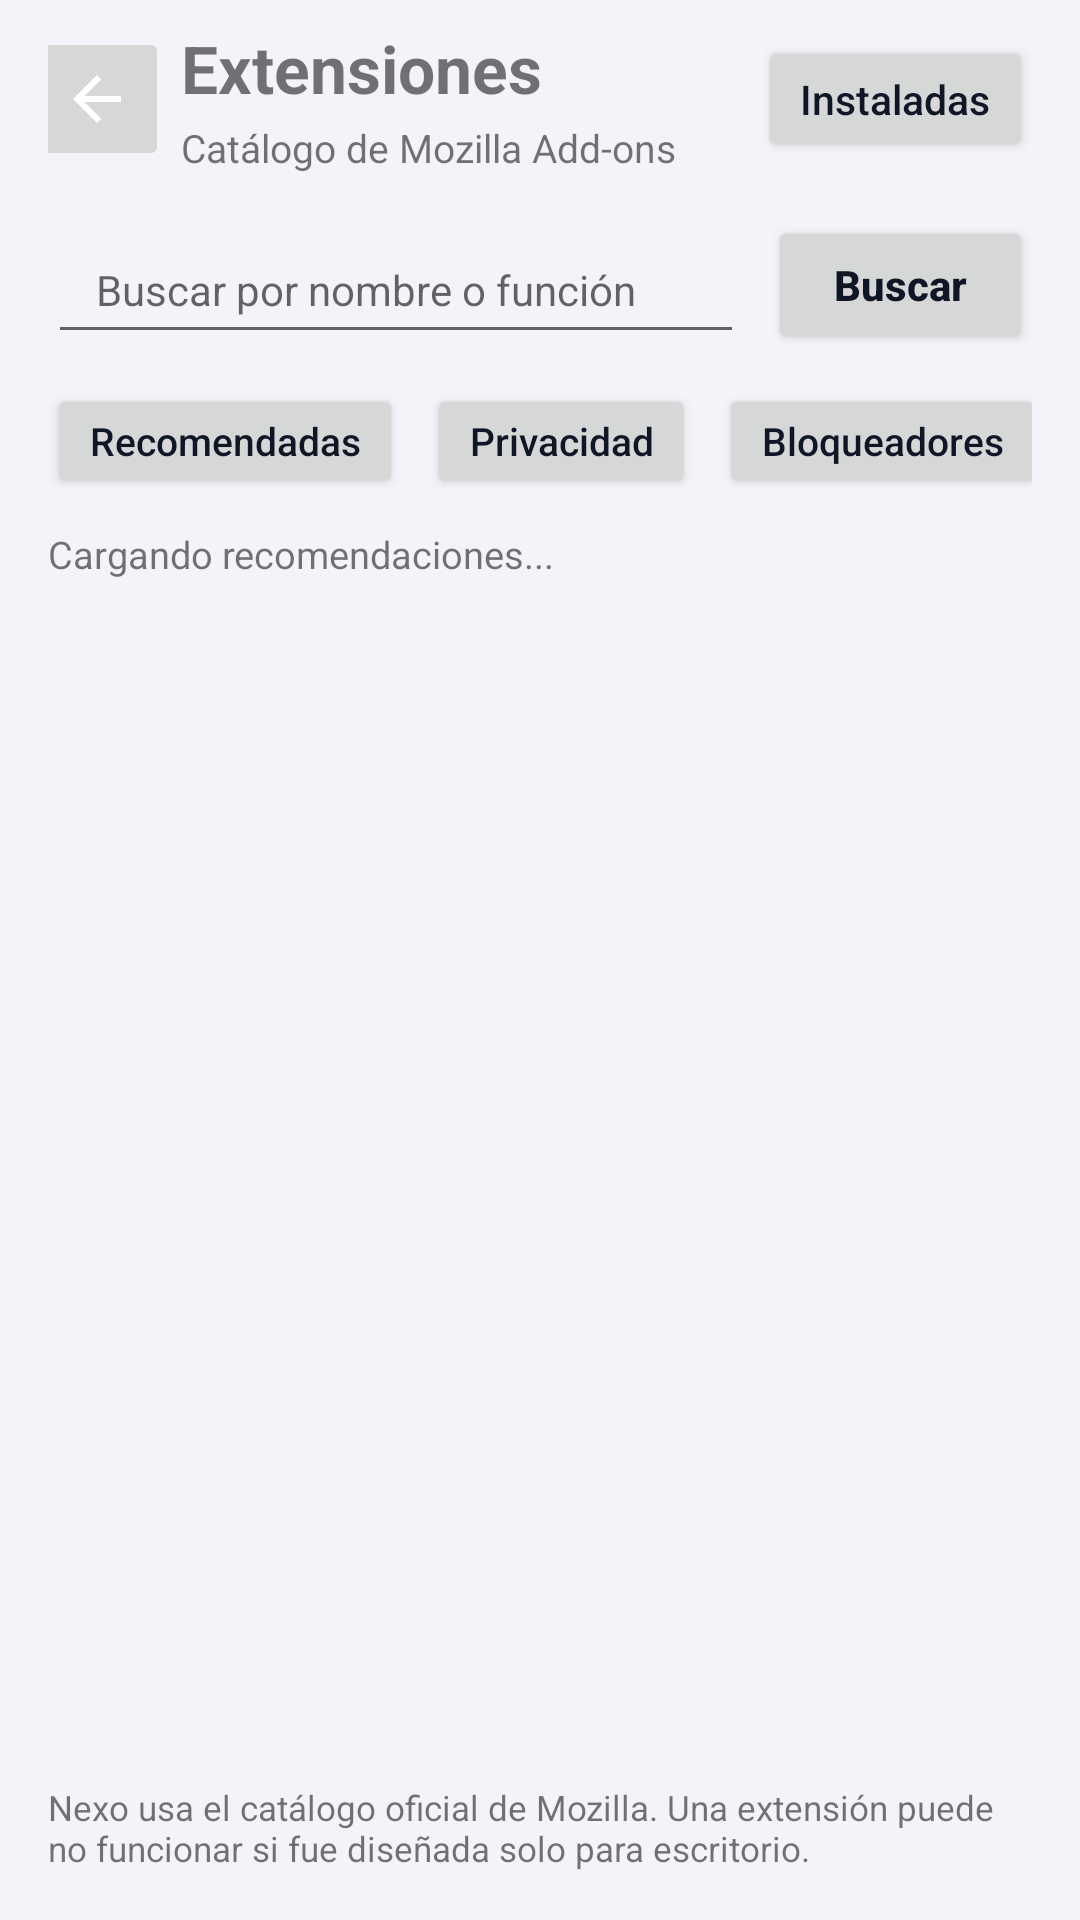

The Android layout XML behind this screen, and the referenced resources:
<!-- AndroidManifest.xml: application theme Theme.Nexo.Light.Violet -->
<!-- res/layout/activity_extension_store.xml -->
<?xml version="1.0" encoding="utf-8"?>
<LinearLayout xmlns:android="http://schemas.android.com/apk/res/android"
    android:id="@+id/storeRoot"
    android:layout_width="match_parent"
    android:layout_height="match_parent"
    android:orientation="vertical"
    android:paddingStart="16dp"
    android:paddingTop="8dp"
    android:paddingEnd="16dp"
    android:paddingBottom="16dp">

    <LinearLayout
        android:layout_width="match_parent"
        android:layout_height="wrap_content"
        android:layout_marginStart="-8dp"
        android:gravity="center_vertical"
        android:orientation="horizontal">

        <ImageButton
            android:id="@+id/backButton"
            android:layout_width="48dp"
            android:layout_height="48dp"
            android:contentDescription="@string/back"
            android:scaleType="center"
            android:src="@drawable/ic_nav_back" />

        <LinearLayout
            android:layout_width="0dp"
            android:layout_height="wrap_content"
            android:layout_marginStart="4dp"
            android:layout_weight="1"
            android:orientation="vertical">

            <TextView
                android:id="@+id/storeTitle"
                android:layout_width="match_parent"
                android:layout_height="wrap_content"
                android:ellipsize="end"
                android:maxLines="1"
                android:text="Extensiones"
                android:textSize="22sp"
                android:textStyle="bold" />

            <TextView
                android:id="@+id/storeSubtitle"
                android:layout_width="match_parent"
                android:layout_height="wrap_content"
                android:layout_marginTop="3dp"
                android:ellipsize="end"
                android:maxLines="1"
                android:text="Catálogo de Mozilla Add-ons"
                android:textSize="13sp" />
        </LinearLayout>

        <Button
            android:id="@+id/installedExtensionsButton"
            android:layout_width="wrap_content"
            android:layout_height="42dp"
            android:paddingStart="14dp"
            android:paddingEnd="14dp"
            android:minWidth="0dp"
            android:minHeight="0dp"
            android:text="Instaladas"
            android:textAllCaps="false"
            android:textSize="13.5sp" />
    </LinearLayout>

    <LinearLayout
        android:layout_width="match_parent"
        android:layout_height="wrap_content"
        android:layout_marginTop="14dp"
        android:gravity="center_vertical"
        android:orientation="horizontal">

        <EditText
            android:id="@+id/storeSearch"
            android:layout_width="0dp"
            android:layout_height="46dp"
            android:layout_weight="1"
            android:hint="Buscar por nombre o función"
            android:imeOptions="actionSearch"
            android:paddingStart="16dp"
            android:paddingEnd="16dp"
            android:singleLine="true"
            android:textSize="14sp" />

        <Button
            android:id="@+id/storeSearchButton"
            android:layout_width="88dp"
            android:layout_height="46dp"
            android:layout_marginStart="8dp"
            android:text="Buscar"
            android:textAllCaps="false"
            android:textSize="14sp"
            android:textStyle="bold" />
    </LinearLayout>

    <HorizontalScrollView
        android:layout_width="match_parent"
        android:layout_height="wrap_content"
        android:layout_marginTop="10dp"
        android:scrollbars="none">

        <LinearLayout
            android:layout_width="wrap_content"
            android:layout_height="wrap_content"
            android:orientation="horizontal">

            <Button
                android:id="@+id/recommendedButton"
                android:layout_width="wrap_content"
                android:layout_height="38dp"
                android:paddingStart="14dp"
                android:paddingEnd="14dp"
                android:text="Recomendadas"
                android:textAllCaps="false"
                android:textSize="13sp" />

            <Button
                android:id="@+id/privacyButton"
                android:layout_width="wrap_content"
                android:layout_height="38dp"
                android:layout_marginStart="8dp"
                android:paddingStart="14dp"
                android:paddingEnd="14dp"
                android:text="Privacidad"
                android:textAllCaps="false"
                android:textSize="13sp" />

            <Button
                android:id="@+id/blockersButton"
                android:layout_width="wrap_content"
                android:layout_height="38dp"
                android:layout_marginStart="8dp"
                android:paddingStart="14dp"
                android:paddingEnd="14dp"
                android:text="Bloqueadores"
                android:textAllCaps="false"
                android:textSize="13sp" />

            <Button
                android:id="@+id/productivityButton"
                android:layout_width="wrap_content"
                android:layout_height="38dp"
                android:layout_marginStart="8dp"
                android:paddingStart="14dp"
                android:paddingEnd="14dp"
                android:text="Productividad"
                android:textAllCaps="false"
                android:textSize="13sp" />

            <Button
                android:id="@+id/passwordsButton"
                android:layout_width="wrap_content"
                android:layout_height="38dp"
                android:layout_marginStart="8dp"
                android:paddingStart="14dp"
                android:paddingEnd="14dp"
                android:text="Contraseñas"
                android:textAllCaps="false"
                android:textSize="13sp" />

            <Button
                android:id="@+id/videoButton"
                android:layout_width="wrap_content"
                android:layout_height="38dp"
                android:layout_marginStart="8dp"
                android:paddingStart="14dp"
                android:paddingEnd="14dp"
                android:text="Video"
                android:textAllCaps="false"
                android:textSize="13sp" />

            <Button
                android:id="@+id/appearanceButton"
                android:layout_width="wrap_content"
                android:layout_height="38dp"
                android:layout_marginStart="8dp"
                android:paddingStart="14dp"
                android:paddingEnd="14dp"
                android:text="Apariencia"
                android:textAllCaps="false"
                android:textSize="13sp" />
        </LinearLayout>
    </HorizontalScrollView>

    <TextView
        android:id="@+id/storeStatus"
        android:layout_width="match_parent"
        android:layout_height="wrap_content"
        android:layout_marginTop="10dp"
        android:text="Cargando recomendaciones..."
        android:textSize="12.5sp" />

    <ProgressBar
        android:id="@+id/storeProgress"
        style="?android:attr/progressBarStyleHorizontal"
        android:layout_width="match_parent"
        android:layout_height="3dp"
        android:layout_marginTop="6dp"
        android:visibility="gone" />

    <ListView
        android:id="@+id/storeList"
        android:listSelector="@android:color/transparent"
        android:drawSelectorOnTop="false"
        android:layout_width="match_parent"
        android:layout_height="0dp"
        android:layout_marginTop="10dp"
        android:layout_weight="1"
        android:clipToPadding="false"
        android:divider="@android:color/transparent"
        android:dividerHeight="10dp"
        android:paddingBottom="12dp" />

    <TextView
        android:id="@+id/storeHelp"
        android:layout_width="match_parent"
        android:layout_height="wrap_content"
        android:layout_marginTop="6dp"
        android:text="Nexo usa el catálogo oficial de Mozilla. Una extensión puede no funcionar si fue diseñada solo para escritorio."
        android:textSize="11.5sp" />
</LinearLayout>
<!-- resources referenced by this layout -->
<resources>
  <!-- drawable ic_nav_back (drawable) -->
  <?xml version="1.0" encoding="utf-8"?>
  <vector xmlns:android="http://schemas.android.com/apk/res/android"
      android:width="24dp" android:height="24dp"
      android:viewportWidth="24" android:viewportHeight="24">
      <path android:fillColor="#FFFFFFFF"
          android:pathData="M20,11H7.83l5.59,-5.59L12,4l-8,8 8,8 1.42,-1.41L7.83,13H20z"/>
  </vector>
  <string name="back">Volver</string>
  <style name="Theme.Nexo.Light.Violet" parent="Theme.Nexo.Base.Light">
          <item name="android:colorAccent">#7C3AED</item>
          <item name="android:colorPrimary">#7C3AED</item>
          <item name="android:colorControlActivated">#7C3AED</item>
          <item name="android:textColorHighlight">#7C3AED55</item>
          <item name="android:alertDialogTheme">@style/Theme.Nexo.Dialog.Light.Violet</item>
          <item name="android:dialogTheme">@style/Theme.Nexo.Dialog.Light.Violet</item>
          <item name="android:datePickerDialogTheme">@style/Theme.Nexo.Dialog.Light.Violet</item>
          <item name="android:timePickerDialogTheme">@style/Theme.Nexo.Dialog.Light.Violet</item>
      </style>
  <style name="Theme.Nexo.Dialog.Light.Violet" parent="Theme.Nexo.DialogBase.Light">
          <item name="android:colorAccent">#7C3AED</item>
          <item name="android:colorControlActivated">#7C3AED</item>
      </style>
  <color name="nexo_light_background">#FFF2F4F9</color>
  <color name="nexo_light_surface">#FFFFFFFF</color>
  <color name="nexo_light_text">#FF0F1626</color>
  <style name="Nexo.PopupMenu.Light" parent="android:Widget.Material.PopupMenu">
          <item name="android:popupBackground">@drawable/nexo_popup_bg_light</item>
          <item name="android:popupElevation">8dp</item>
      </style>
  <style name="Nexo.DropDownItem" parent="android:Widget.Material.DropDownItem.Spinner">
          <item name="android:paddingStart">18dp</item>
          <item name="android:paddingEnd">18dp</item>
      </style>
  <style name="Theme.Nexo.DialogBase.Light" parent="android:Theme.Material.Light.Dialog.Alert">
          <item name="android:fontFamily">@font/inter_variable</item>
          <item name="android:windowBackground">@drawable/nexo_dialog_bg_light</item>
          <item name="android:colorBackgroundFloating">@color/nexo_light_surface</item>
          <item name="android:textColorPrimary">@color/nexo_light_text</item>
          <item name="android:windowMinWidthMajor">88%</item>
          <item name="android:windowMinWidthMinor">88%</item>
      </style>
  <!-- drawable nexo_popup_bg_light (drawable) -->
  <?xml version="1.0" encoding="utf-8"?>
  <shape xmlns:android="http://schemas.android.com/apk/res/android" android:shape="rectangle">
      <corners android:radius="18dp" />
      <solid android:color="@color/nexo_light_surface" />
      <stroke android:width="1dp" android:color="#FFE2E6EE" />
  </shape>
  <!-- drawable nexo_dialog_bg_light (drawable) -->
  <?xml version="1.0" encoding="utf-8"?>
  <inset xmlns:android="http://schemas.android.com/apk/res/android"
      android:insetLeft="20dp"
      android:insetTop="24dp"
      android:insetRight="20dp"
      android:insetBottom="24dp">
      <shape android:shape="rectangle">
          <corners android:radius="28dp" />
          <solid android:color="@color/nexo_light_surface" />
          <stroke android:width="1dp" android:color="#FFE2E6EE" />
      </shape>
  </inset>
</resources>
